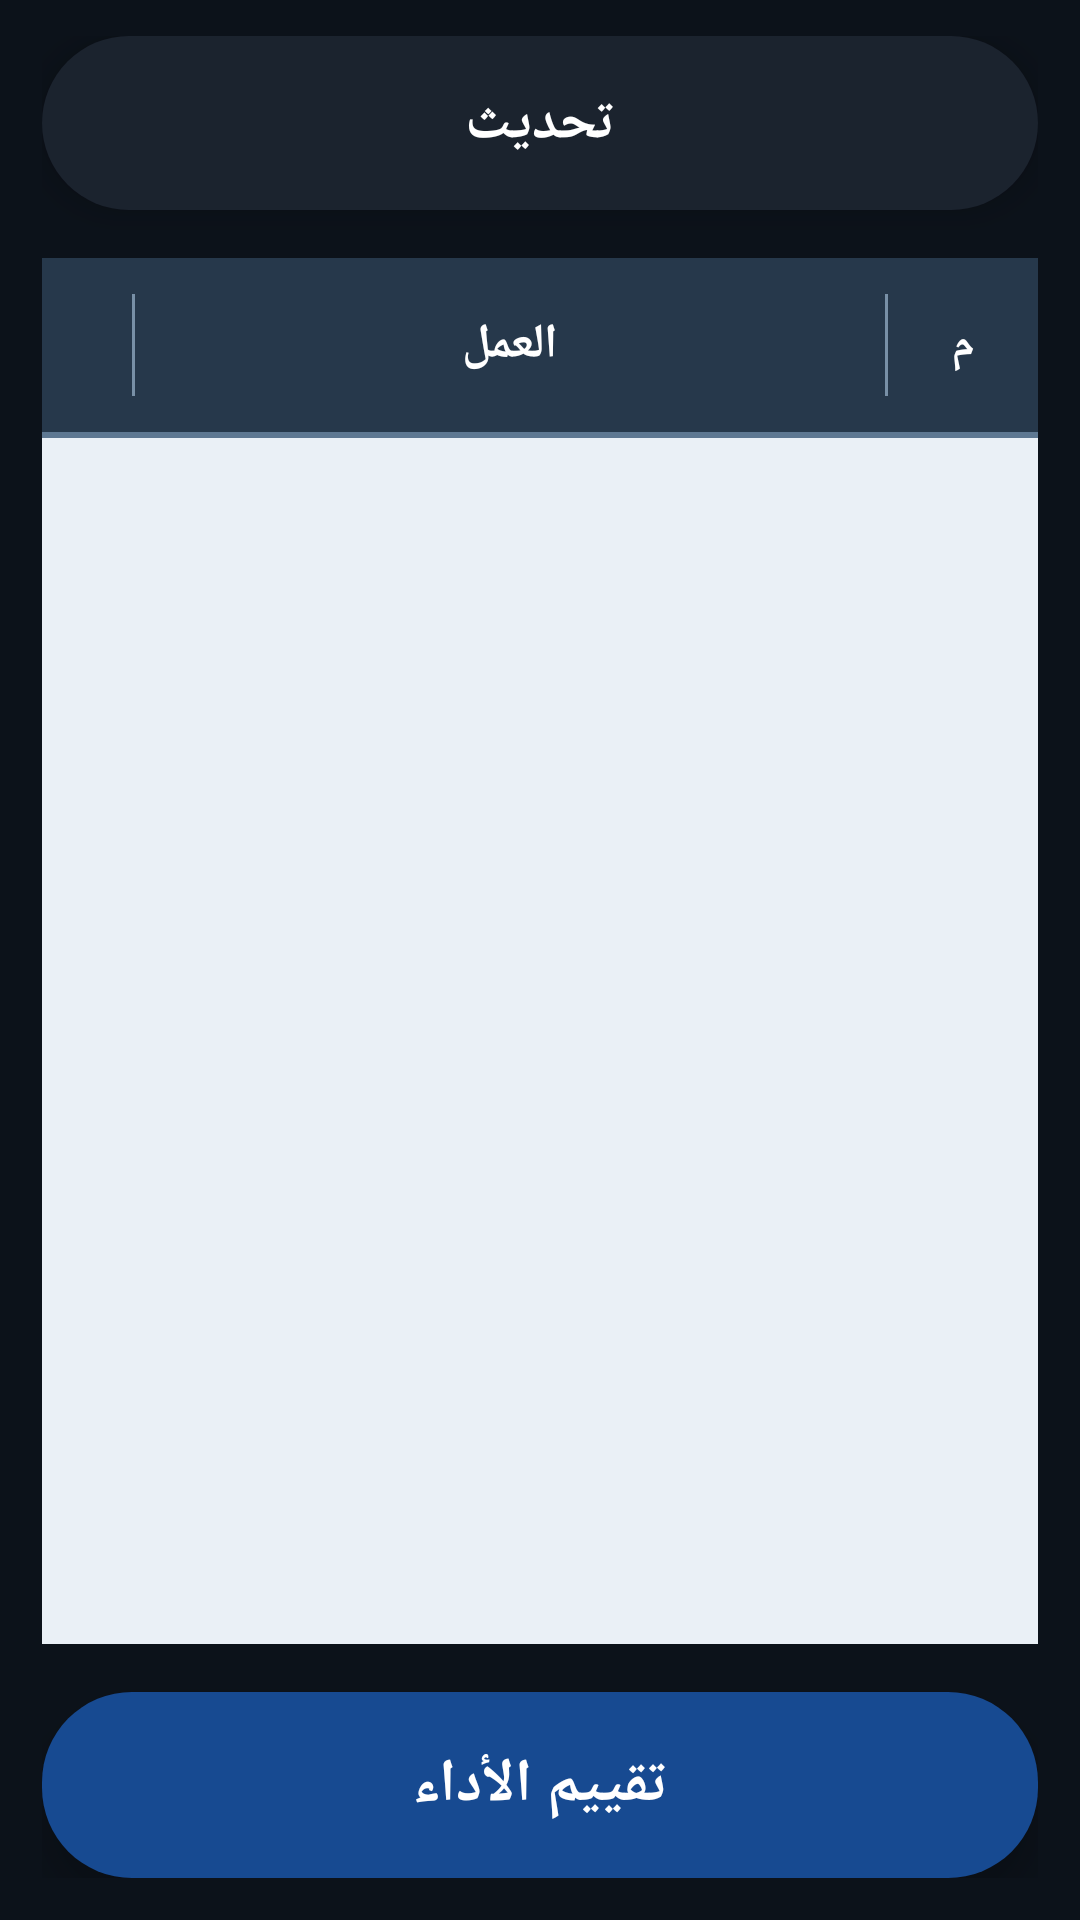

Android layout source for this screen:
<!-- AndroidManifest.xml: application theme Theme.StudentBag -->
<!-- res/layout/activity_smart_plan.xml -->
<?xml version="1.0" encoding="utf-8"?>
<LinearLayout
    xmlns:android="http://schemas.android.com/apk/res/android"
    android:layout_width="match_parent"
    android:layout_height="match_parent"
    android:orientation="vertical"
    android:layoutDirection="rtl"
    android:background="#0C121A"
    android:paddingStart="14dp"
    android:paddingEnd="14dp"
    android:paddingTop="12dp"
    android:paddingBottom="14dp">

    

    <Button
        android:id="@+id/btnGenerate"
        android:layout_width="match_parent"
        android:layout_height="58dp"
        android:text="تحديث"
        android:textSize="19sp"
        android:textStyle="bold"
        android:textColor="#FFFFFF"
        android:textAllCaps="false"
        android:gravity="center"
        android:background="@drawable/button_rounded"
        android:backgroundTint="#1B232E"
        android:elevation="7dp"
        android:stateListAnimator="@null"
        android:paddingStart="20dp"
        android:paddingEnd="20dp"/>

    <Space
        android:layout_width="match_parent"
        android:layout_height="16dp"/>

    

    <HorizontalScrollView
        android:layout_width="match_parent"
        android:layout_height="0dp"
        android:layout_weight="1"
        android:fillViewport="true"
        android:scrollbars="none"
        android:overScrollMode="never"
        android:background="#EAF0F6">

        <LinearLayout
            android:layout_width="wrap_content"
            android:layout_height="match_parent"
            android:orientation="vertical"
            android:background="#EAF0F6">

            

            <LinearLayout
                android:layout_width="wrap_content"
                android:layout_height="58dp"
                android:orientation="horizontal"
                android:gravity="center_vertical"
                android:background="#26384B">

                <TextView
                    android:layout_width="50dp"
                    android:layout_height="match_parent"
                    android:text="م"
                    android:textSize="15sp"
                    android:textStyle="bold"
                    android:textColor="#FFFFFF"
                    android:gravity="center"
                    android:includeFontPadding="false"/>

                <View
                    android:layout_width="1dp"
                    android:layout_height="34dp"
                    android:layout_gravity="center_vertical"
                    android:background="#7890A7"/>

                <TextView
                    android:layout_width="250dp"
                    android:layout_height="match_parent"
                    android:text="العمل"
                    android:textSize="16sp"
                    android:textStyle="bold"
                    android:textColor="#FFFFFF"
                    android:gravity="center"
                    android:includeFontPadding="false"
                    android:paddingStart="10dp"
                    android:paddingEnd="10dp"/>

                <View
                    android:layout_width="1dp"
                    android:layout_height="34dp"
                    android:layout_gravity="center_vertical"
                    android:background="#7890A7"/>

                <TextView
                    android:layout_width="120dp"
                    android:layout_height="match_parent"
                    android:text="التاريخ"
                    android:textSize="16sp"
                    android:textStyle="bold"
                    android:textColor="#FFFFFF"
                    android:gravity="center"
                    android:includeFontPadding="false"/>

                <View
                    android:layout_width="1dp"
                    android:layout_height="34dp"
                    android:layout_gravity="center_vertical"
                    android:background="#7890A7"/>

                <TextView
                    android:layout_width="140dp"
                    android:layout_height="match_parent"
                    android:text="الوقت"
                    android:textSize="16sp"
                    android:textStyle="bold"
                    android:textColor="#FFFFFF"
                    android:gravity="center"
                    android:includeFontPadding="false"/>

                <View
                    android:layout_width="1dp"
                    android:layout_height="34dp"
                    android:layout_gravity="center_vertical"
                    android:background="#7890A7"/>

                <TextView
                    android:layout_width="120dp"
                    android:layout_height="match_parent"
                    android:text="تأكيد الإنجاز"
                    android:textSize="15sp"
                    android:textStyle="bold"
                    android:textColor="#FFD65A"
                    android:gravity="center"
                    android:includeFontPadding="false"
                    android:paddingStart="5dp"
                    android:paddingEnd="5dp"/>

            </LinearLayout>

            

            <View
                android:layout_width="match_parent"
                android:layout_height="2dp"
                android:background="#5E7892"/>

            

            <androidx.recyclerview.widget.RecyclerView
                android:id="@+id/recyclerPlan"
                android:layout_width="wrap_content"
                android:layout_height="0dp"
                android:layout_weight="1"
                android:background="#EAF0F6"
                android:clipToPadding="false"
                android:paddingTop="4dp"
                android:paddingBottom="4dp"
                android:scrollbars="vertical"
                android:overScrollMode="never"/>

        </LinearLayout>

    </HorizontalScrollView>

    <Space
        android:layout_width="match_parent"
        android:layout_height="16dp"/>

    

    <Button
        android:id="@+id/btnEvaluation"
        android:layout_width="match_parent"
        android:layout_height="62dp"
        android:text="تقييم الأداء"
        android:textSize="20sp"
        android:textStyle="bold"
        android:textColor="#FFFFFF"
        android:textAllCaps="false"
        android:gravity="center"
        android:background="@drawable/button_rounded"
        android:backgroundTint="#174A91"
        android:elevation="9dp"
        android:stateListAnimator="@null"
        android:paddingStart="20dp"
        android:paddingEnd="20dp"/>

</LinearLayout>
<!-- resources referenced by this layout -->
<resources>
  <!-- drawable button_rounded (drawable) -->
  <?xml version="1.0" encoding="utf-8"?>
  <shape xmlns:android="http://schemas.android.com/apk/res/android">
  
      <solid android:color="#1976D2"/>
  
      <corners android:radius="30dp"/>
  
      <padding
          android:left="8dp"
          android:right="8dp"
          android:top="6dp"
          android:bottom="6dp"/>
  
  </shape>
  <style name="Theme.StudentBag" parent="Theme.AppCompat.Light.NoActionBar">
          <item name="colorPrimary">#6200EE</item>
          <item name="colorPrimaryDark">#3700B3</item>
          <item name="colorAccent">#03DAC5</item>
      </style>
</resources>
